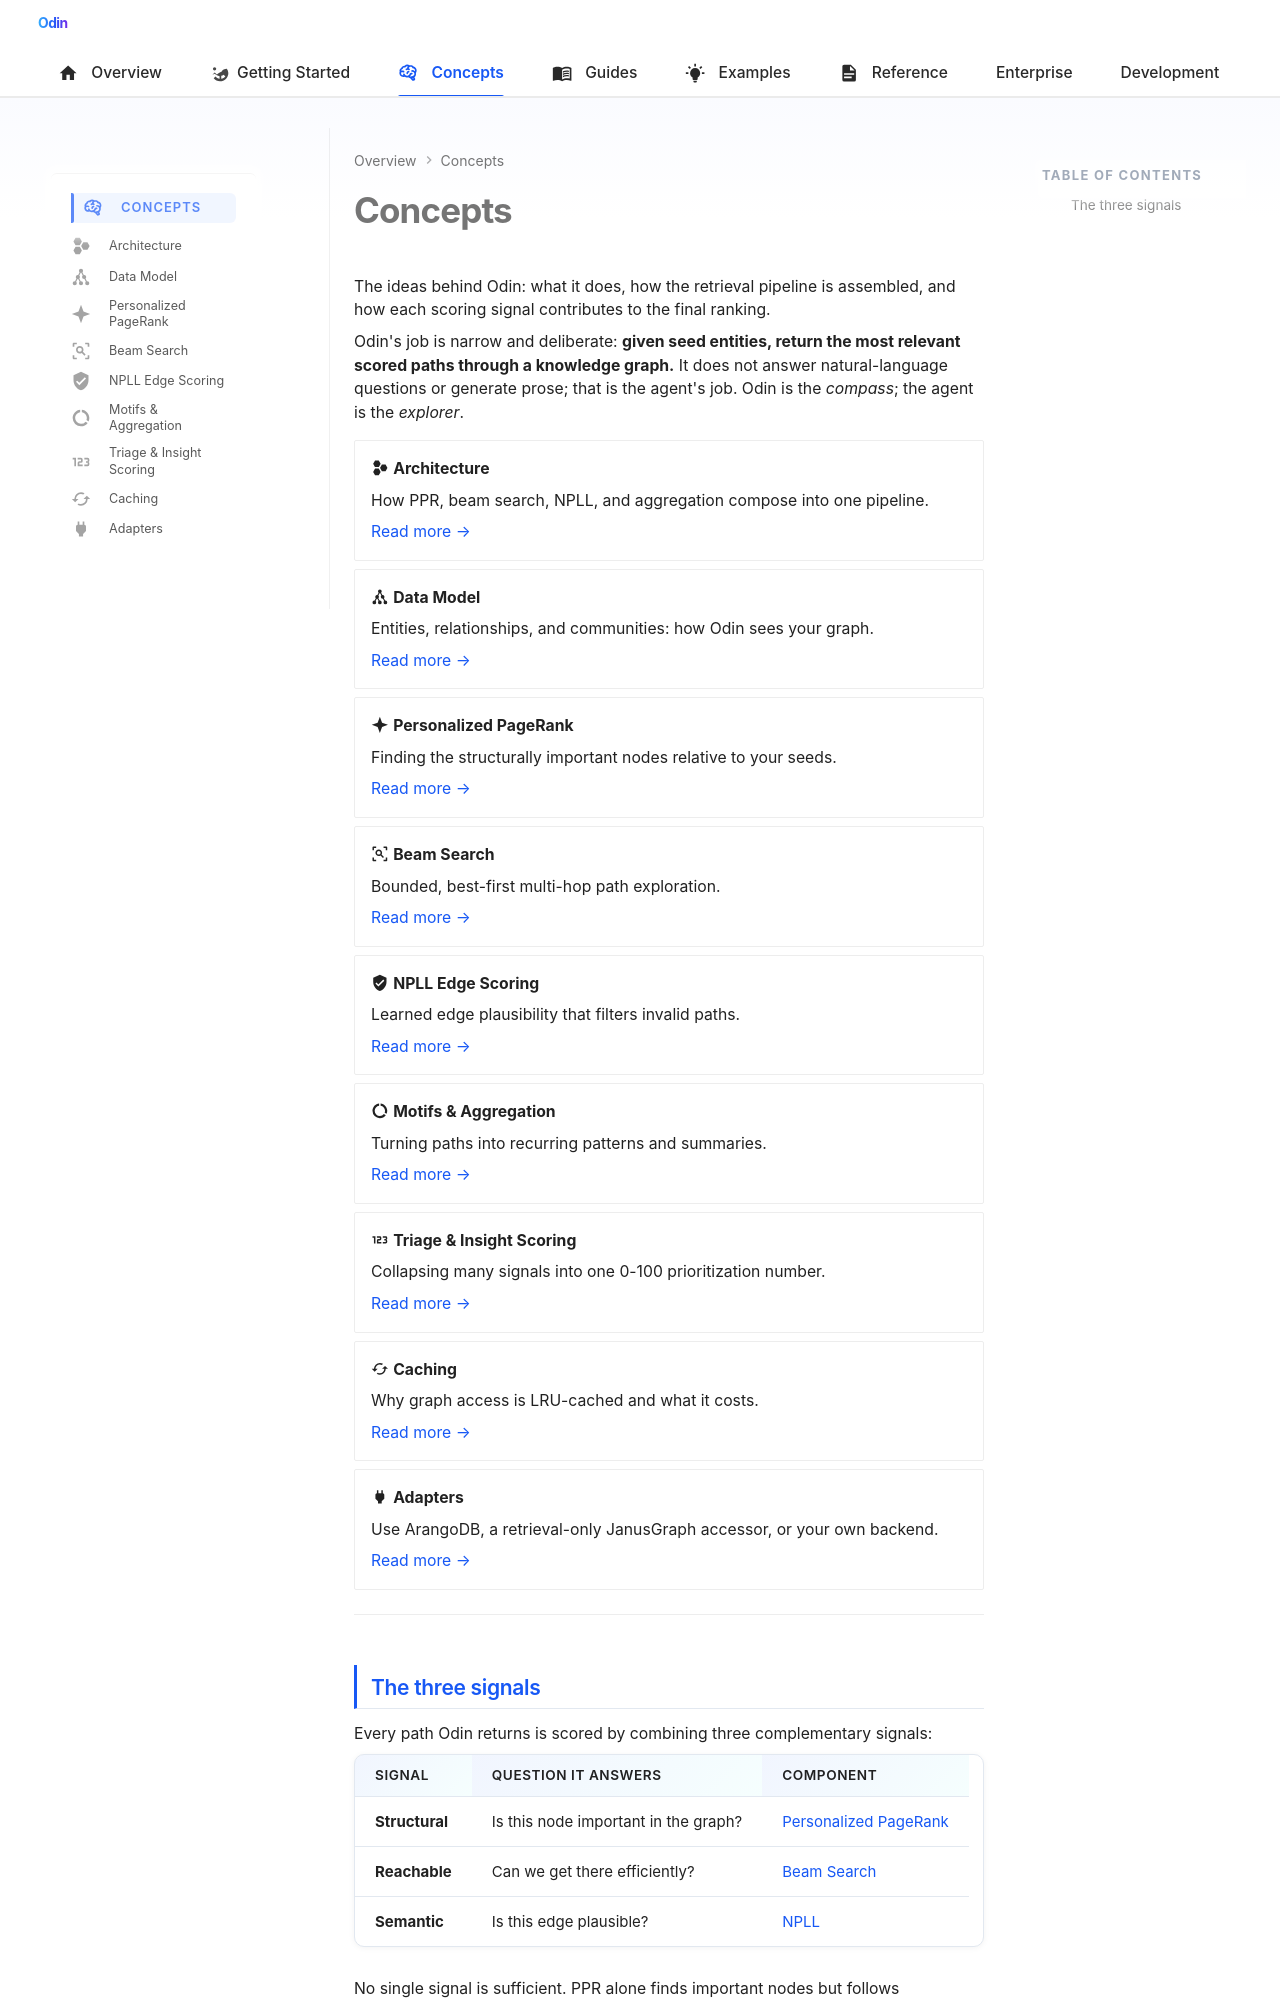

repository: Prescott-Data/Odin-1 · page: concepts/index.html · generator: mkdocs

---
icon: material/brain
---

# Concepts

The ideas behind Odin: what it does, how the retrieval pipeline is assembled, and how each scoring signal contributes to the final ranking.

Odin's job is narrow and deliberate: **given seed entities, return the most relevant scored paths through a knowledge graph.** It does not answer natural-language questions or generate prose; that is the agent's job. Odin is the *compass*; the agent is the *explorer*.

<div class="grid cards" markdown>

-   :material-hexagon-multiple: **Architecture**

    How PPR, beam search, NPLL, and aggregation compose into one pipeline.

    [Read more →](architecture.md)

-   :material-graph: **Data Model**

    Entities, relationships, and communities: how Odin sees your graph.

    [Read more →](data-model.md)

-   :material-star-four-points: **Personalized PageRank**

    Finding the structurally important nodes relative to your seeds.

    [Read more →](ppr.md)

-   :material-magnify-scan: **Beam Search**

    Bounded, best-first multi-hop path exploration.

    [Read more →](beam-search.md)

-   :material-shield-check: **NPLL Edge Scoring**

    Learned edge plausibility that filters invalid paths.

    [Read more →](npll.md)

-   :material-chart-donut: **Motifs & Aggregation**

    Turning paths into recurring patterns and summaries.

    [Read more →](aggregation.md)

-   :material-numeric: **Triage & Insight Scoring**

    Collapsing many signals into one 0-100 prioritization number.

    [Read more →](scoring.md)

-   :material-cached: **Caching**

    Why graph access is LRU-cached and what it costs.

    [Read more →](caching.md)

-   :material-power-plug: **Adapters**

    Use ArangoDB, a retrieval-only JanusGraph accessor, or your own backend.

    [Read more →](adapters.md)

</div>

---
